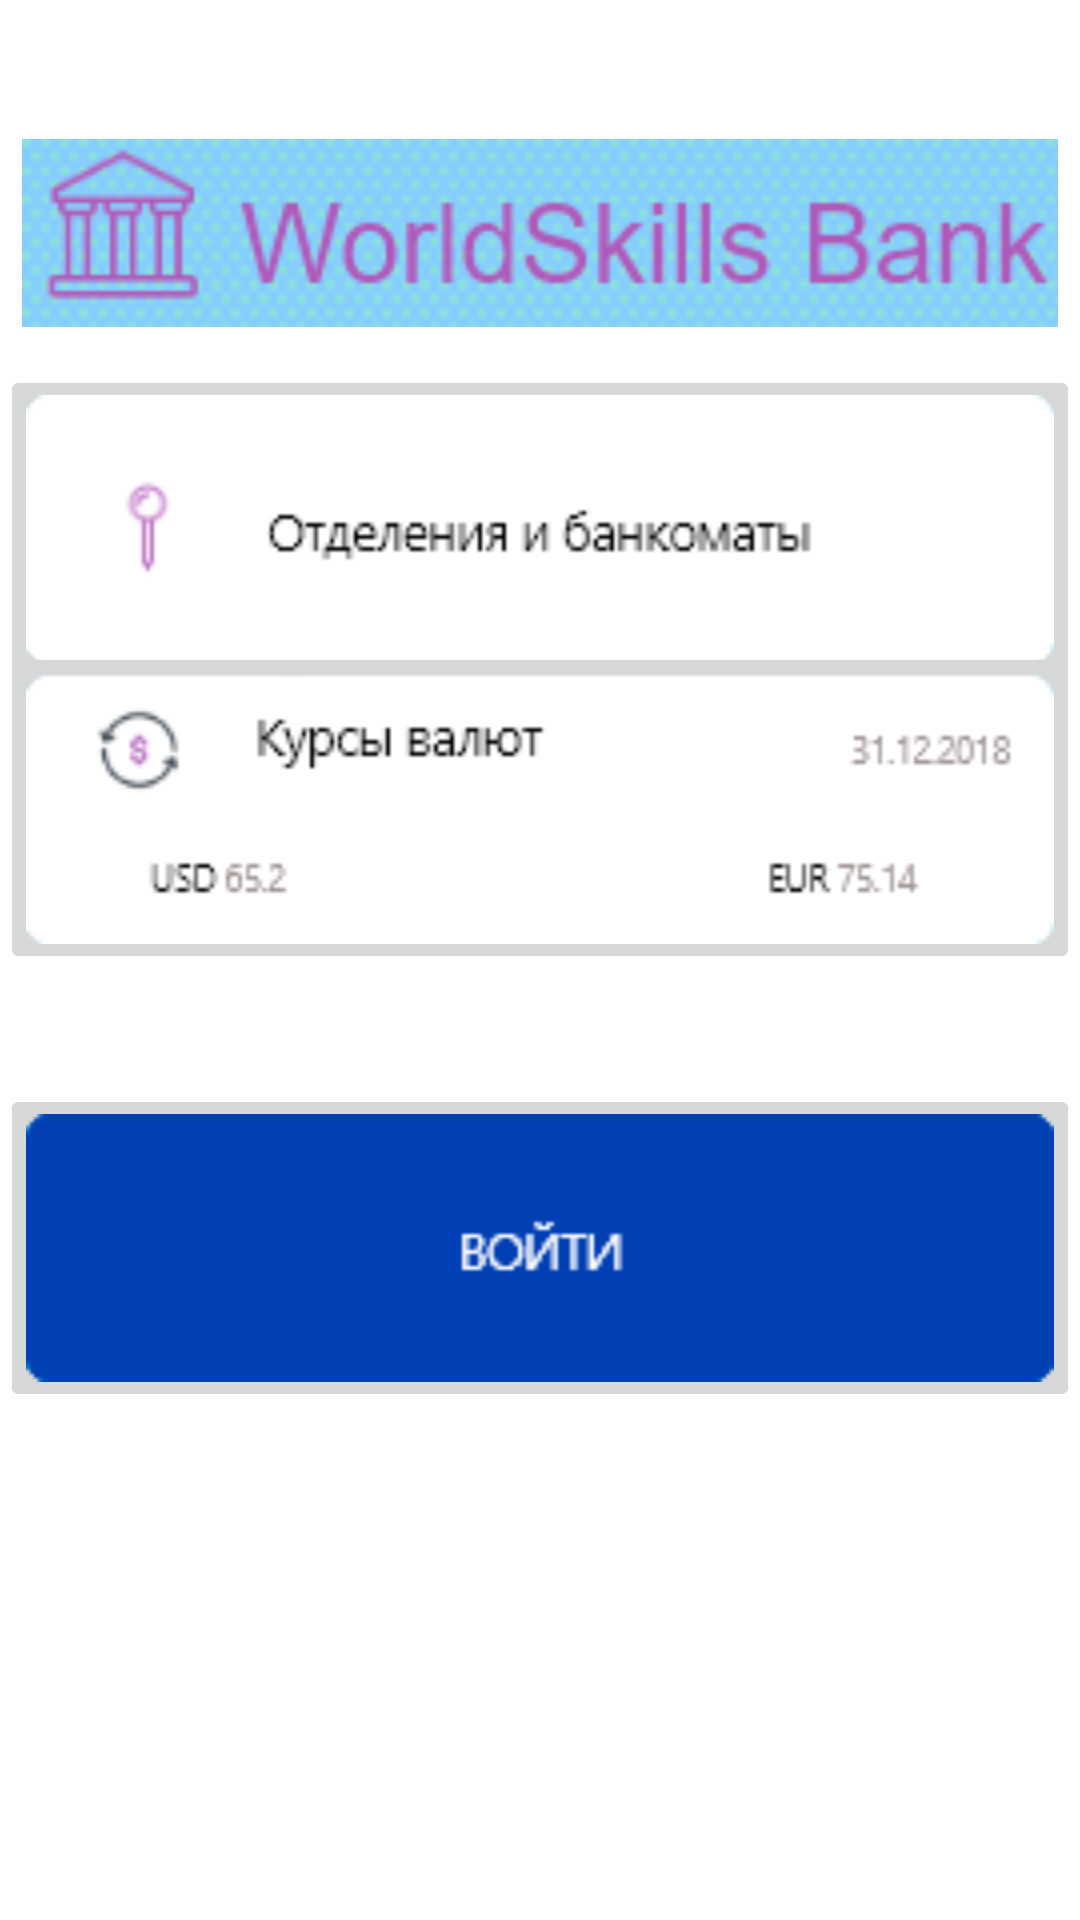

Write the Android layout XML for this screen, with the resource values it uses.
<!-- AndroidManifest.xml: application theme Theme.HolyWarsThePunishmentDue -->
<!-- res/layout/activity_main.xml -->
<?xml version="1.0" encoding="utf-8"?>
<androidx.constraintlayout.widget.ConstraintLayout xmlns:android="http://schemas.android.com/apk/res/android"
    xmlns:app="http://schemas.android.com/apk/res-auto"
    xmlns:tools="http://schemas.android.com/tools"
    android:layout_width="match_parent"
    android:layout_height="match_parent"
    android:background="@drawable/background"
    tools:context=".Main">

    <ImageButton
        android:id="@+id/imageButton5"
        android:layout_width="wrap_content"
        android:layout_height="wrap_content"
        app:layout_constraintBottom_toBottomOf="parent"
        app:layout_constraintEnd_toEndOf="parent"
        app:layout_constraintHorizontal_bias="0.644"
        app:layout_constraintStart_toStartOf="parent"
        app:layout_constraintTop_toTopOf="parent"
        app:layout_constraintVertical_bias="0.229"
        app:srcCompat="@drawable/button" />

    <ImageButton
        android:id="@+id/imageButton6"
        android:layout_width="wrap_content"
        android:layout_height="wrap_content"
        app:layout_constraintBottom_toBottomOf="parent"
        app:layout_constraintEnd_toEndOf="parent"
        app:layout_constraintHorizontal_bias="0.644"
        app:layout_constraintStart_toStartOf="parent"
        app:layout_constraintTop_toTopOf="parent"
        app:layout_constraintVertical_bias="0.404"
        app:srcCompat="@drawable/buttoncool2" />

    <ImageButton
        android:id="@+id/imageButton7"
        android:layout_width="wrap_content"
        android:layout_height="wrap_content"
        app:layout_constraintBottom_toBottomOf="parent"
        app:layout_constraintEnd_toEndOf="parent"
        app:layout_constraintHorizontal_bias="0.488"
        app:layout_constraintStart_toStartOf="parent"
        app:layout_constraintTop_toTopOf="parent"
        app:layout_constraintVertical_bias="0.681"
        app:srcCompat="@drawable/coolbluebutton" />

    <ImageView
        android:id="@+id/imageView"
        android:layout_width="wrap_content"
        android:layout_height="wrap_content"
        app:layout_constraintBottom_toBottomOf="parent"
        app:layout_constraintEnd_toEndOf="parent"
        app:layout_constraintHorizontal_bias="0.492"
        app:layout_constraintStart_toStartOf="parent"
        app:layout_constraintTop_toTopOf="parent"
        app:layout_constraintVertical_bias="0.08"
        app:srcCompat="@drawable/coollogo" />
</androidx.constraintlayout.widget.ConstraintLayout>
<!-- resources referenced by this layout -->
<resources>
  <!-- drawable button: png bitmap (drawable-ldpi, 2046 bytes) -->
  <!-- drawable buttoncool2: png bitmap (drawable-ldpi, 3468 bytes) -->
  <!-- drawable coolbluebutton: png bitmap (drawable-ldpi, 1035 bytes) -->
  <!-- drawable coollogo: png bitmap (drawable-ldpi, 14496 bytes) -->
  <style name="Theme.HolyWarsThePunishmentDue" parent="Theme.MaterialComponents.DayNight.DarkActionBar">
          
          <item name="colorPrimary">@color/purple_500</item>
          <item name="colorPrimaryVariant">@color/purple_700</item>
          <item name="colorOnPrimary">@color/white</item>
          
          <item name="colorSecondary">@color/teal_200</item>
          <item name="colorSecondaryVariant">@color/teal_700</item>
          <item name="colorOnSecondary">@color/black</item>
          
          <item name="android:statusBarColor" tools:targetApi="l">?attr/colorPrimaryVariant</item>
          
      </style>
  <!-- not gathered from this repository: default colours our renderer supplied (Android Studio template values) -->
  <color name="purple_500">#FF6200EE</color>
  <color name="purple_700">#FF3700B3</color>
  <color name="teal_200">#FF03DAC5</color>
  <color name="teal_700">#FF018786</color>
  <color name="black">#FF000000</color>
  <color name="white">#FFFFFFFF</color>
</resources>
